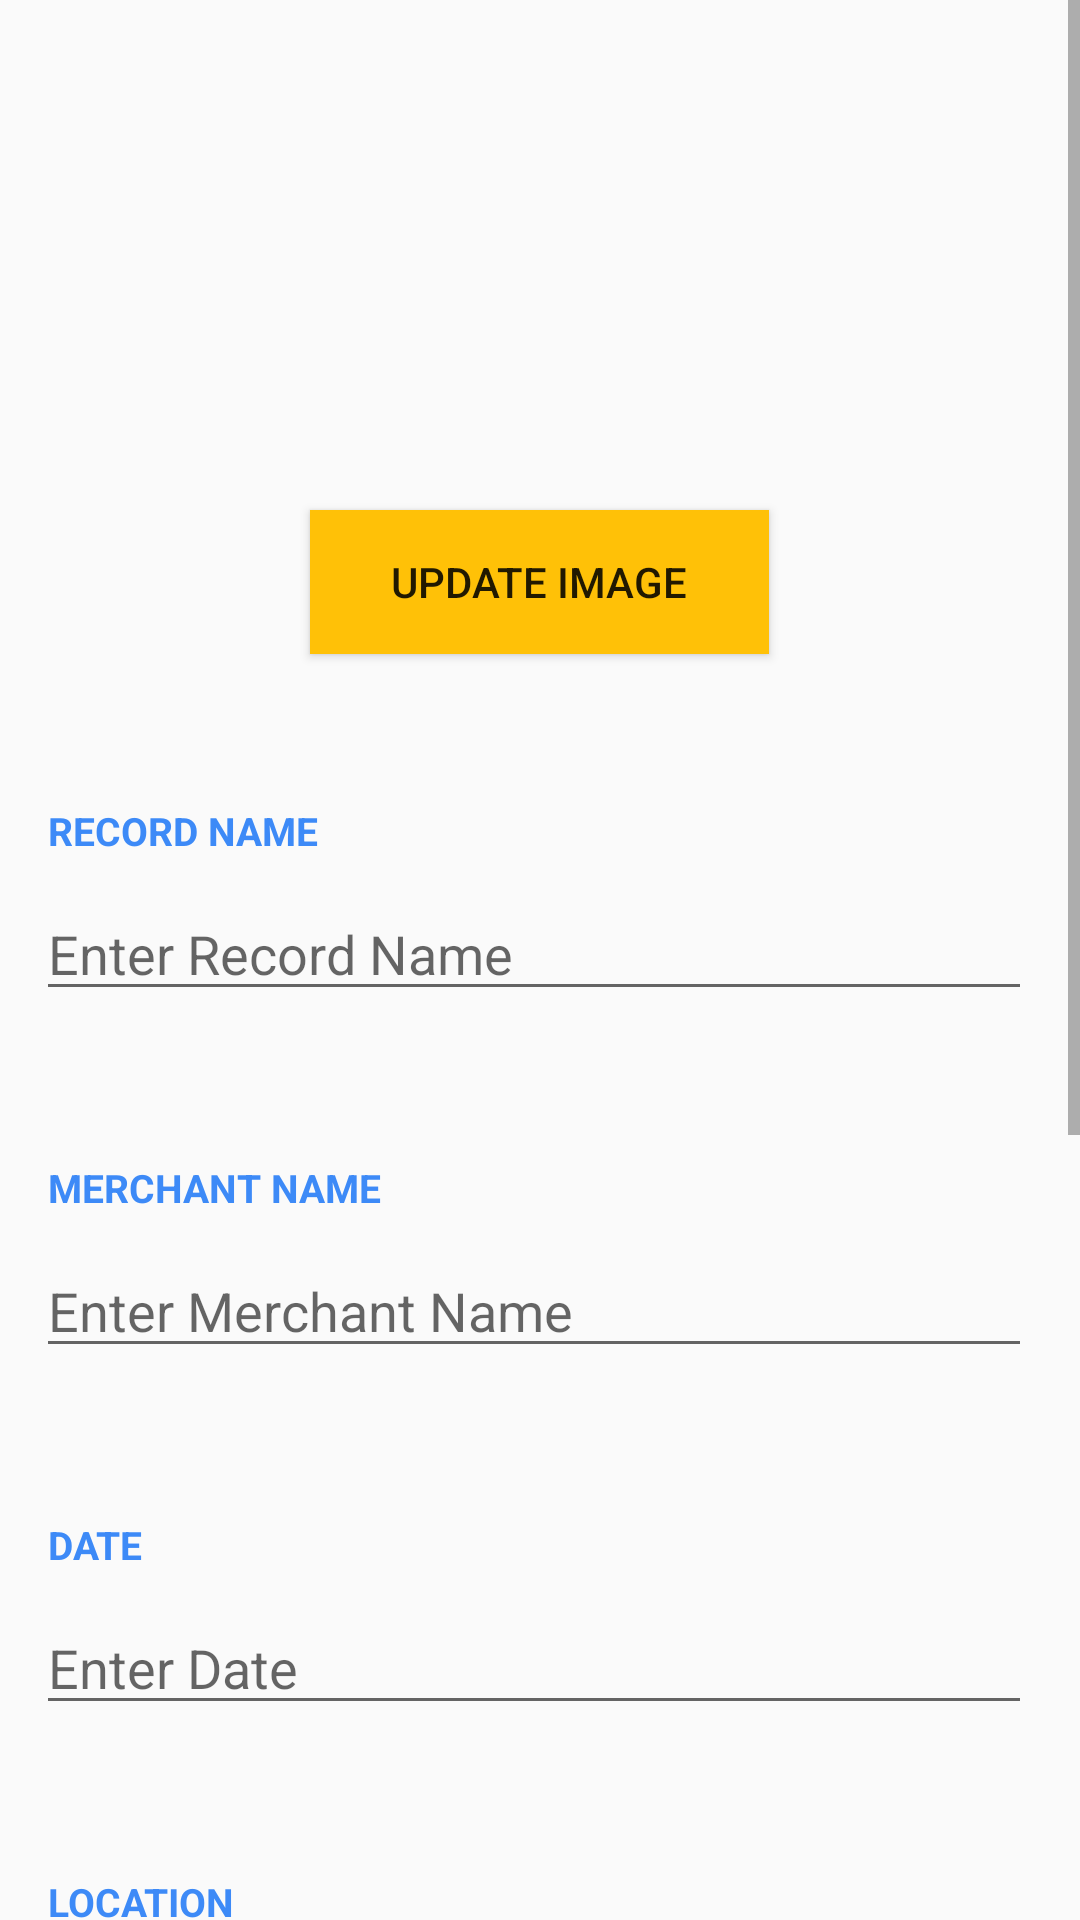

Here is an Android app screen rendered from its layout file. Give the layout XML and the strings, colors and styles it references.
<!-- AndroidManifest.xml: application theme AppTheme -->
<!-- res/layout/activity_update_record.xml -->
<?xml version="1.0" encoding="utf-8"?>
<ScrollView
    xmlns:android="http://schemas.android.com/apk/res/android"
    android:id="@+id/scroll"
    android:layout_width="match_parent"
    android:layout_height="wrap_content">

    <LinearLayout
        xmlns:android="http://schemas.android.com/apk/res/android"
        android:orientation="vertical"
        android:layout_width="match_parent"
        android:layout_height="wrap_content">

        <ImageView
            android:id="@+id/ivReceiptImage"
            android:layout_width="150dp"
            android:layout_height="150dp"
            android:layout_gravity="center_horizontal"
            android:hint="uploaded image"
            android:layout_marginTop="10dp"
            android:layout_marginBottom="10dp"

            />

        <Button
            android:text="Update Image"
            android:layout_width="153dp"
            android:layout_height="wrap_content"
            android:id="@+id/btn_update_image"
            android:layout_gravity="center_horizontal"
            android:background="@color/colorAccent"
            android:layout_marginBottom="40dp"

            />

        <TextView
            android:text="RECORD NAME"
            android:layout_width="match_parent"
            android:layout_height="wrap_content"
            android:layout_below="@+id/etTotalAmt"
            android:layout_alignParentStart="true"
            android:id="@+id/label_record_name"
            android:textAppearance="@style/TextAppearance.AppCompat"
            android:textSize="13sp"
            android:layout_marginTop="10dp"
            android:layout_marginLeft="16dp"
            android:layout_marginRight="16dp"
            android:textColor="@color/fab_gallery"
            android:textStyle="bold"
            />

        <EditText
            android:layout_width="match_parent"
            android:layout_height="wrap_content"
            android:inputType="textPersonName"
            android:ems="10"
            android:layout_alignParentTop="true"
            android:layout_alignParentStart="true"
            android:hint="Enter Record Name"
            android:id="@+id/etRecordName"
            android:layout_marginTop="10dp"
            android:layout_marginBottom="40dp"
            android:layout_marginLeft="12dp"
            android:layout_marginRight="16dp"

            />

        <TextView
            android:text="MERCHANT NAME"
            android:layout_width="match_parent"
            android:layout_height="wrap_content"
            android:layout_below="@+id/etTotalAmt"
            android:layout_alignParentStart="true"
            android:id="@+id/label_merchant_name"
            android:textAppearance="@style/TextAppearance.AppCompat"
            android:textSize="13sp"
            android:layout_marginTop="10dp"
            android:layout_marginLeft="16dp"
            android:layout_marginRight="16dp"
            android:textColor="@color/fab_gallery"
            android:textStyle="bold"
            />

        <EditText
            android:layout_width="match_parent"
            android:layout_height="wrap_content"
            android:inputType="textPersonName"
            android:ems="10"
            android:layout_below="@+id/etRecordName"
            android:layout_alignParentStart="true"
            android:id="@+id/etMerchantName"
            android:hint="Enter Merchant Name"
            android:layout_marginTop="10dp"
            android:layout_marginBottom="40dp"
            android:layout_marginLeft="12dp"
            android:layout_marginRight="16dp"

            />

        <TextView
            android:text="DATE"
            android:layout_width="match_parent"
            android:layout_height="wrap_content"
            android:layout_below="@+id/etTotalAmt"
            android:layout_alignParentStart="true"
            android:id="@+id/label_date"
            android:textAppearance="@style/TextAppearance.AppCompat"
            android:textSize="13sp"
            android:layout_marginTop="10dp"
            android:layout_marginLeft="16dp"
            android:layout_marginRight="16dp"
            android:textColor="@color/fab_gallery"
            android:textStyle="bold"
            />

        <EditText
            android:layout_width="match_parent"
            android:layout_height="wrap_content"
            android:inputType="date"
            android:ems="10"
            android:layout_below="@+id/spinnerCategory"
            android:layout_alignParentStart="true"
            android:id="@+id/etDate"
            android:hint="Enter Date"
            android:layout_marginTop="10dp"
            android:layout_marginBottom="40dp"
            android:layout_marginLeft="12dp"
            android:layout_marginRight="16dp"
            />

        <TextView
            android:text="LOCATION"
            android:layout_width="match_parent"
            android:layout_height="wrap_content"
            android:layout_below="@+id/etTotalAmt"
            android:layout_alignParentStart="true"
            android:id="@+id/label_location"
            android:textAppearance="@style/TextAppearance.AppCompat"
            android:textSize="13sp"
            android:layout_marginTop="10dp"
            android:layout_marginLeft="16dp"
            android:layout_marginRight="16dp"
            android:textColor="@color/fab_gallery"
            android:textStyle="bold"
            />

        <EditText
            android:layout_width="match_parent"
            android:layout_height="wrap_content"
            android:inputType="textPersonName"
            android:ems="10"
            android:layout_below="@+id/etMerchantName"
            android:layout_alignParentStart="true"
            android:id="@+id/etLocation"
            android:hint="Enter Location"
            android:layout_marginTop="10dp"
            android:layout_marginBottom="40dp"
            android:layout_marginLeft="12dp"
            android:layout_marginRight="16dp"

            />

        <TextView
            android:text="TOTAL AMOUNT"
            android:layout_width="match_parent"
            android:layout_height="wrap_content"
            android:layout_below="@+id/etTotalAmt"
            android:layout_alignParentStart="true"
            android:id="@+id/label_total_amount"
            android:textAppearance="@style/TextAppearance.AppCompat"
            android:textSize="13sp"
            android:layout_marginTop="10dp"
            android:layout_marginLeft="16dp"
            android:layout_marginRight="16dp"
            android:textColor="@color/fab_gallery"
            android:textStyle="bold"
            />

        <EditText
            android:layout_width="match_parent"
            android:layout_height="wrap_content"
            android:inputType="numberDecimal"
            android:ems="10"
            android:layout_below="@+id/etLocation"
            android:layout_alignParentStart="true"
            android:id="@+id/etTotalAmt"
            android:hint="Enter Total Amount"
            android:layout_marginTop="10dp"
            android:layout_marginBottom="40dp"
            android:layout_marginLeft="12dp"
            android:layout_marginRight="16dp"
            />

        <TextView
            android:text="CATEGORY"
            android:layout_width="match_parent"
            android:layout_height="wrap_content"
            android:layout_below="@+id/etTotalAmt"
            android:layout_alignParentStart="true"
            android:id="@+id/label_category"
            android:textAppearance="@style/TextAppearance.AppCompat"
            android:textSize="13sp"
            android:layout_marginTop="10dp"
            android:layout_marginLeft="16dp"
            android:layout_marginRight="16dp"
            android:textColor="@color/fab_gallery"
            android:textStyle="bold"
            />

        <Spinner
            android:layout_width="match_parent"
            android:layout_height="wrap_content"
            android:id="@+id/spinnerCategory"
            android:layout_below="@+id/textView"
            android:layout_alignParentStart="true"
            android:layout_marginLeft="16dp"
            android:layout_marginRight="16dp"
            />

        <Button
            android:text="Update"
            android:layout_width="match_parent"
            android:layout_height="wrap_content"
            android:id="@+id/btnUpdateRecord"
            android:background="@color/colorAccent"
            android:layout_below="@+id/spinnerCategory"
            android:layout_alignParentStart="true"
            android:layout_marginTop="65dp"
            android:layout_marginBottom="65dp"
            android:layout_marginLeft="16dp"
            android:layout_marginRight="16dp"

            />
    </LinearLayout>

</ScrollView>
<!-- resources referenced by this layout -->
<resources>
  <color name="colorAccent">#ffc107</color>
  <color name="fab_gallery">#3D8AF7</color>
  <style name="AppTheme" parent="Theme.AppCompat.Light.DarkActionBar">
          
          <item name="colorPrimary">@color/colorPrimary</item>
          <item name="colorPrimaryDark">@color/colorPrimaryDark</item>
          <item name="colorAccent">@color/colorAccent</item>
      </style>
  <color name="colorPrimary">#607d8b</color>
  <color name="colorPrimaryDark">#455A64</color>
</resources>
